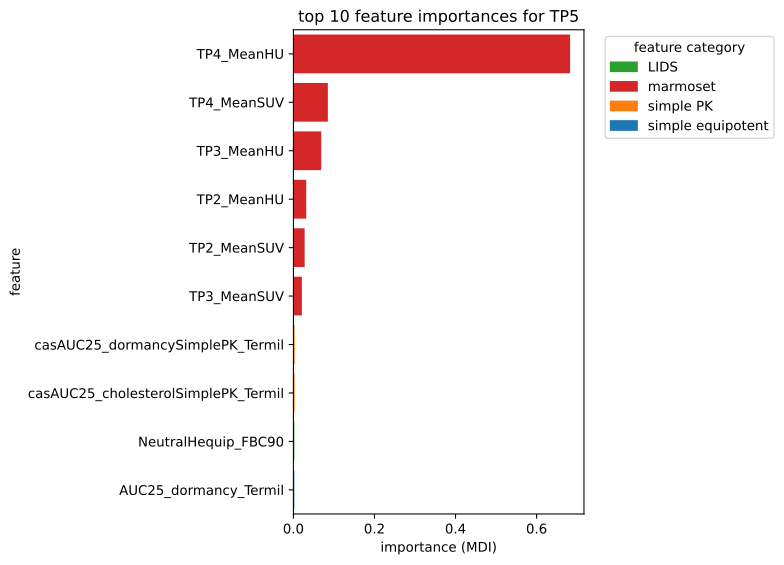

Source data for this figure (header and first rows):
feature, importance
TP4_MeanHU, 0.6827
TP4_MeanSUV, 0.08496
TP3_MeanHU, 0.06866
TP2_MeanHU, 0.03166
TP2_MeanSUV, 0.02768
TP3_MeanSUV, 0.02085
casAUC25_dormancySimplePK_Termil, 0.003111
casAUC25_cholesterolSimplePK_Termil, 0.00296
NeutralHequip_FBC90, 0.002418
AUC25_dormancy_Termil, 0.002396
casGRinf_dormancySimplePK_Constant, 0.002351
LoeweFIC90_cholesterol_Termil, 0.002331
GRinf_valerate_Termil, 0.001905
casAUC25_butyrateSimplePK_Termil, 0.001733
NeutralHcellPK_Einf, 0.001594
cellGRinf_cholesterolSimplePK_Termil, 0.001589
LoeweFIC90_butyrate_Constant, 0.00158
LoeweFIC50_dormancy_Constant, 0.00156
casAUC25_dormancySimplePK_Constant, 0.001491
cellAUC25_butyrateSimplePK_Constant, 0.001474
NeutralHcasPK_Einf, 0.001288
AcidicNcellPK_FBC50, 0.00127
AUC25_cholesterol_Constant, 0.001241
LoeweFIC50_butyrate_Termil, 0.001221
NeutralHcasPK_FBC50, 0.001153
LoeweFIC90_cholesterol_Constant, 0.001121
GRinf_dormancy_Constant, 0.001116
casGRinf_dormancySimplePK_Termil, 0.001116
NeutralHequip_AUC50, 0.001104
NeutralHequip_FBC50, 0.001101
LoeweFIC50_dormancy_Termil, 0.001083
GRinf_butyrate_Termil, 0.001058
NeutralNequip_FBC50, 0.001046
NeutralHcellPK_AUC50, 0.001019
AcidicNequip_FBC50, 0.0009696
LoeweFIC90_dormancy_Constant, 0.0009484
NeutralNcellPK_FBC50, 0.000931
AcidicNequip_FBC90, 0.0008514
NeutralHcellPK_FBC50, 0.000844
LoeweFIC50_cholesterol_Constant, 0.00084
cellGRinf_butyrateSimplePK_Termil, 0.0008061
AcidicNcasPK_FBC50, 0.0007976
cellAUC25_cholesterolSimplePK_Constant, 0.0007959
LoeweFIC50_cholesterol_Termil, 0.0007741
NeutralHcellPK_FBC90, 0.0007701
NeutralNequip_AUC50, 0.0007662
casGRinf_butyrateSimplePK_Termil, 0.0007636
casAUC25_butyrateSimplePK_Constant, 0.0007446
NeutralNcasPK_FBC90, 0.0007301
cellAUC25_butyrateSimplePK_Termil, 0.0007252
NeutralNcasPK_Einf, 0.0007227
GRinf_valerate_Constant, 0.0007015
NeutralNcasPK_AUC50, 0.0006755
AcidicNcellPK_Einf, 0.0006625
GRinf_butyrate_Constant, 0.0006352
AUC25_cholesterol_Termil, 0.0006273
AUC25_acidic_Termil, 0.0005949
AUC25_standard_ConstantTermil, 0.0005929
GRinf_cholesterol_Constant, 0.0005909
NeutralNcellPK_AUC50, 0.0005907
... 50 more rows
